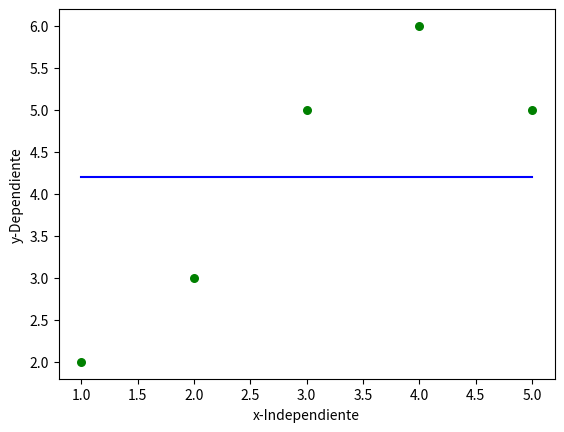

Recreate this plot in Python.
import numpy as np
import matplotlib.pyplot as plt

def estimate_b0_b1(x, y):
    n = np.size(x)
    
    # Obtener Promedios de x & y
    m_x = np.mean(x)
    m_y = np.mean(y)

    # Calcular sumatoria de xy y sumatoria de xx
    sumatoria_xy = np.sum(x - m_x) * (y - m_y)
    sumatoria_xx = np.sum(x * (x - m_x))

    # Coeficientes de Regresion 
    b_1 = sumatoria_xy / sumatoria_xx
    b_0 = m_y - b_1 * m_x 

    return(b_0, b_1)

# Funcion de Graficado
def plot_regression(x, y, b):
    """" 
    Plottear la funcion
    Recibe como parametros x, y, b
    """

    plt.scatter(x, y, color = "g", marker = "o", s=30)
    y_pred = b[0] + b[1]*x
    plt.plot(x, y_pred, color = "b")

    # Etquetado
    plt.xlabel('x-Independiente')
    plt.ylabel('y-Dependiente')

    plt.show()


# Funcion Principal
def run():
    x = np.array([1, 2, 3, 4, 5])
    y = np.array ([2, 3, 5, 6, 5])

    # Obtener B1 y B2
    b = estimate_b0_b1(x, y)
    print(f"Los valores de b0 = {b[0]}, b1 = {b[1]}")   

    # Graficar linea de regresion 
    plot_regression(x, y, b) 



if __name__ == '__main__':
    run()



